Dataset: Project_dataset_updated_split_OT (GitHub, FootOfTheFoot/garlic-grape-classifier). Classes: garlic bulb, garlic clove, green grape, other grape.

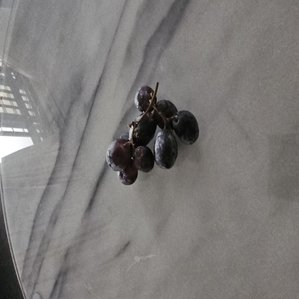
Label: other grape

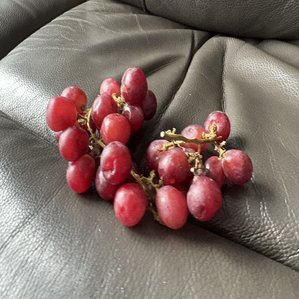
Label: other grape

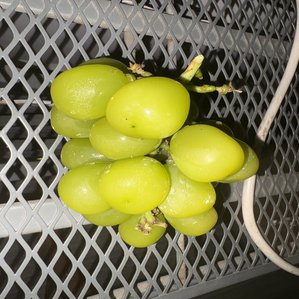
Label: green grape

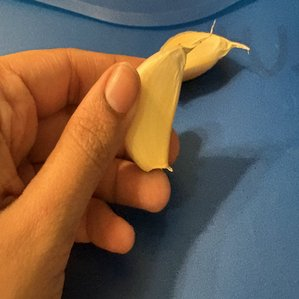
Label: garlic clove

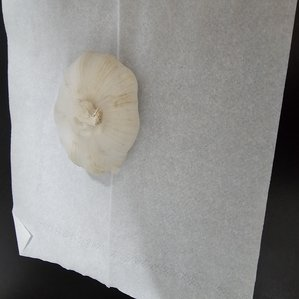
Label: garlic bulb

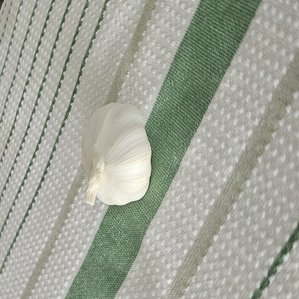
Label: garlic bulb
